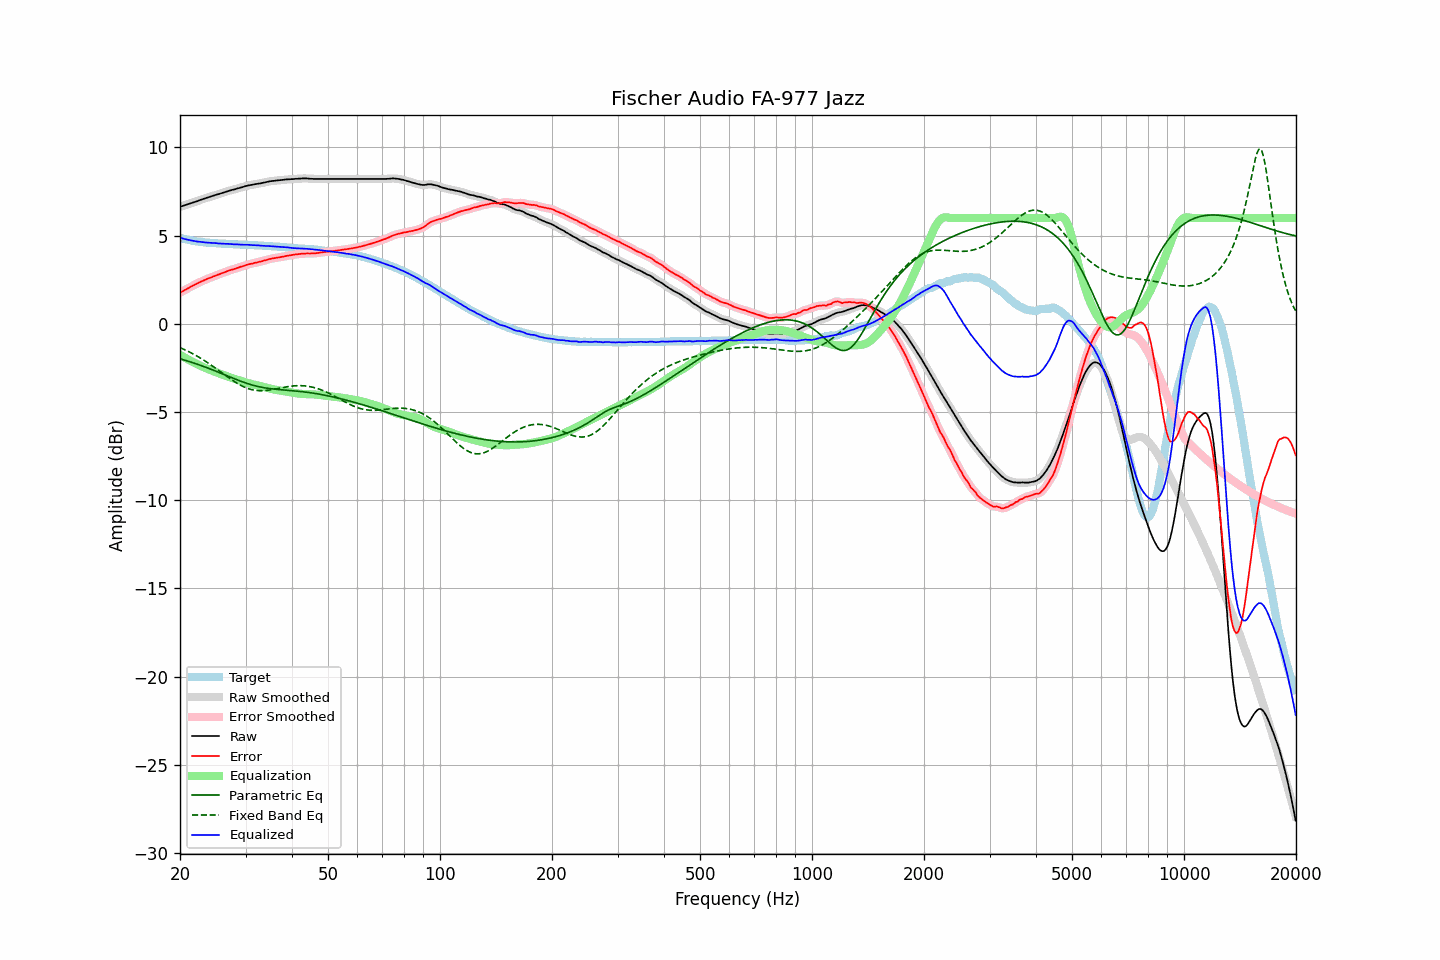

Values plotted in this chart, from the file beside it:
frequency, raw, error, smoothed, error_smoothed, equalization, parametric_eq, fixed_band_eq, equalized_raw, equalized_smoothed, target
20.00, 6.63, 1.75, 6.63, 1.76, -1.76, -1.98, -1.35, 4.88, 4.88, 4.88
20.20, 6.66, 1.81, 6.66, 1.81, -1.81, -2.00, -1.39, 4.85, 4.85, 4.85
20.40, 6.69, 1.87, 6.69, 1.86, -1.86, -2.03, -1.43, 4.83, 4.83, 4.83
20.61, 6.72, 1.91, 6.72, 1.92, -1.92, -2.06, -1.47, 4.81, 4.81, 4.81
20.81, 6.75, 1.97, 6.75, 1.97, -1.97, -2.09, -1.51, 4.79, 4.78, 4.79
21.02, 6.78, 2.02, 6.78, 2.02, -2.02, -2.12, -1.56, 4.76, 4.76, 4.77
21.23, 6.81, 2.07, 6.81, 2.07, -2.07, -2.14, -1.60, 4.74, 4.75, 4.75
21.44, 6.84, 2.12, 6.84, 2.12, -2.12, -2.17, -1.65, 4.73, 4.73, 4.73
21.66, 6.87, 2.17, 6.87, 2.17, -2.16, -2.20, -1.70, 4.71, 4.71, 4.71
21.87, 6.90, 2.21, 6.90, 2.21, -2.21, -2.23, -1.75, 4.69, 4.69, 4.69
22.09, 6.93, 2.26, 6.93, 2.26, -2.26, -2.27, -1.80, 4.68, 4.68, 4.67
22.31, 6.96, 2.30, 6.97, 2.30, -2.30, -2.30, -1.85, 4.66, 4.66, 4.66
22.54, 7.00, 2.35, 7.00, 2.35, -2.35, -2.33, -1.90, 4.66, 4.65, 4.65
22.76, 7.03, 2.39, 7.03, 2.39, -2.39, -2.36, -1.96, 4.64, 4.64, 4.64
22.99, 7.06, 2.43, 7.06, 2.43, -2.43, -2.39, -2.01, 4.63, 4.63, 4.63
23.22, 7.09, 2.47, 7.09, 2.47, -2.47, -2.43, -2.07, 4.62, 4.62, 4.62
23.45, 7.12, 2.51, 7.12, 2.51, -2.51, -2.46, -2.13, 4.61, 4.61, 4.61
23.69, 7.15, 2.55, 7.15, 2.55, -2.55, -2.49, -2.19, 4.60, 4.60, 4.60
23.92, 7.18, 2.58, 7.18, 2.59, -2.59, -2.53, -2.25, 4.60, 4.60, 4.60
24.16, 7.21, 2.62, 7.21, 2.62, -2.62, -2.56, -2.31, 4.59, 4.59, 4.59
24.40, 7.24, 2.65, 7.24, 2.66, -2.66, -2.60, -2.38, 4.58, 4.58, 4.59
24.65, 7.27, 2.69, 7.27, 2.69, -2.69, -2.64, -2.44, 4.58, 4.58, 4.58
24.89, 7.30, 2.73, 7.30, 2.73, -2.73, -2.67, -2.51, 4.57, 4.57, 4.58
25.14, 7.33, 2.77, 7.33, 2.76, -2.76, -2.71, -2.57, 4.57, 4.57, 4.57
25.39, 7.35, 2.80, 7.36, 2.80, -2.80, -2.74, -2.64, 4.56, 4.56, 4.56
25.65, 7.38, 2.83, 7.38, 2.83, -2.83, -2.78, -2.70, 4.55, 4.55, 4.55
25.91, 7.41, 2.87, 7.41, 2.86, -2.87, -2.82, -2.77, 4.54, 4.54, 4.54
26.16, 7.44, 2.90, 7.44, 2.90, -2.90, -2.86, -2.84, 4.54, 4.54, 4.54
26.43, 7.47, 2.93, 7.47, 2.93, -2.93, -2.89, -2.90, 4.54, 4.54, 4.54
26.69, 7.50, 2.97, 7.50, 2.97, -2.97, -2.93, -2.97, 4.54, 4.53, 4.53
26.96, 7.53, 3.00, 7.53, 3.00, -3.00, -2.97, -3.03, 4.53, 4.53, 4.53
27.23, 7.55, 3.03, 7.56, 3.03, -3.03, -3.01, -3.10, 4.52, 4.53, 4.52
27.50, 7.58, 3.06, 7.58, 3.06, -3.06, -3.04, -3.16, 4.52, 4.52, 4.52
27.77, 7.60, 3.09, 7.60, 3.09, -3.09, -3.08, -3.22, 4.51, 4.51, 4.52
28.05, 7.62, 3.12, 7.63, 3.12, -3.12, -3.12, -3.28, 4.50, 4.51, 4.51
28.33, 7.65, 3.15, 7.65, 3.15, -3.15, -3.15, -3.34, 4.50, 4.50, 4.50
28.62, 7.68, 3.18, 7.68, 3.18, -3.18, -3.19, -3.39, 4.50, 4.50, 4.50
28.90, 7.70, 3.21, 7.71, 3.21, -3.21, -3.22, -3.45, 4.49, 4.50, 4.49
29.19, 7.73, 3.24, 7.73, 3.24, -3.24, -3.26, -3.50, 4.49, 4.49, 4.49
29.48, 7.75, 3.26, 7.76, 3.27, -3.27, -3.29, -3.54, 4.48, 4.49, 4.49
29.78, 7.78, 3.30, 7.78, 3.30, -3.30, -3.32, -3.58, 4.48, 4.49, 4.49
30.08, 7.81, 3.33, 7.81, 3.33, -3.33, -3.36, -3.62, 4.49, 4.48, 4.49
30.38, 7.83, 3.36, 7.83, 3.36, -3.35, -3.39, -3.66, 4.48, 4.48, 4.47
30.68, 7.85, 3.38, 7.85, 3.38, -3.38, -3.42, -3.69, 4.48, 4.48, 4.47
30.99, 7.87, 3.40, 7.87, 3.40, -3.40, -3.44, -3.72, 4.47, 4.47, 4.47
31.30, 7.88, 3.41, 7.89, 3.42, -3.42, -3.47, -3.74, 4.46, 4.46, 4.47
31.61, 7.90, 3.45, 7.90, 3.44, -3.44, -3.49, -3.76, 4.46, 4.46, 4.46
31.93, 7.92, 3.47, 7.92, 3.46, -3.46, -3.52, -3.77, 4.46, 4.45, 4.45
32.24, 7.93, 3.48, 7.94, 3.49, -3.49, -3.54, -3.78, 4.45, 4.45, 4.45
32.57, 7.95, 3.51, 7.95, 3.51, -3.51, -3.56, -3.79, 4.44, 4.44, 4.44
32.89, 7.96, 3.52, 7.96, 3.53, -3.53, -3.58, -3.79, 4.43, 4.43, 4.44
33.22, 7.98, 3.55, 7.98, 3.55, -3.55, -3.60, -3.79, 4.43, 4.43, 4.44
33.55, 8.00, 3.58, 8.00, 3.57, -3.58, -3.62, -3.79, 4.42, 4.42, 4.42
33.89, 8.02, 3.60, 8.02, 3.60, -3.60, -3.63, -3.78, 4.42, 4.42, 4.42
34.23, 8.04, 3.62, 8.04, 3.63, -3.63, -3.65, -3.77, 4.41, 4.42, 4.42
34.57, 8.06, 3.66, 8.06, 3.65, -3.65, -3.66, -3.76, 4.41, 4.41, 4.40
34.92, 8.08, 3.68, 8.08, 3.68, -3.67, -3.67, -3.75, 4.41, 4.41, 4.40
35.27, 8.09, 3.69, 8.09, 3.70, -3.69, -3.68, -3.73, 4.40, 4.40, 4.40
35.62, 8.10, 3.72, 8.10, 3.71, -3.71, -3.69, -3.71, 4.39, 4.39, 4.39
35.97, 8.11, 3.73, 8.11, 3.73, -3.73, -3.70, -3.70, 4.38, 4.38, 4.38
... 635 more rows
